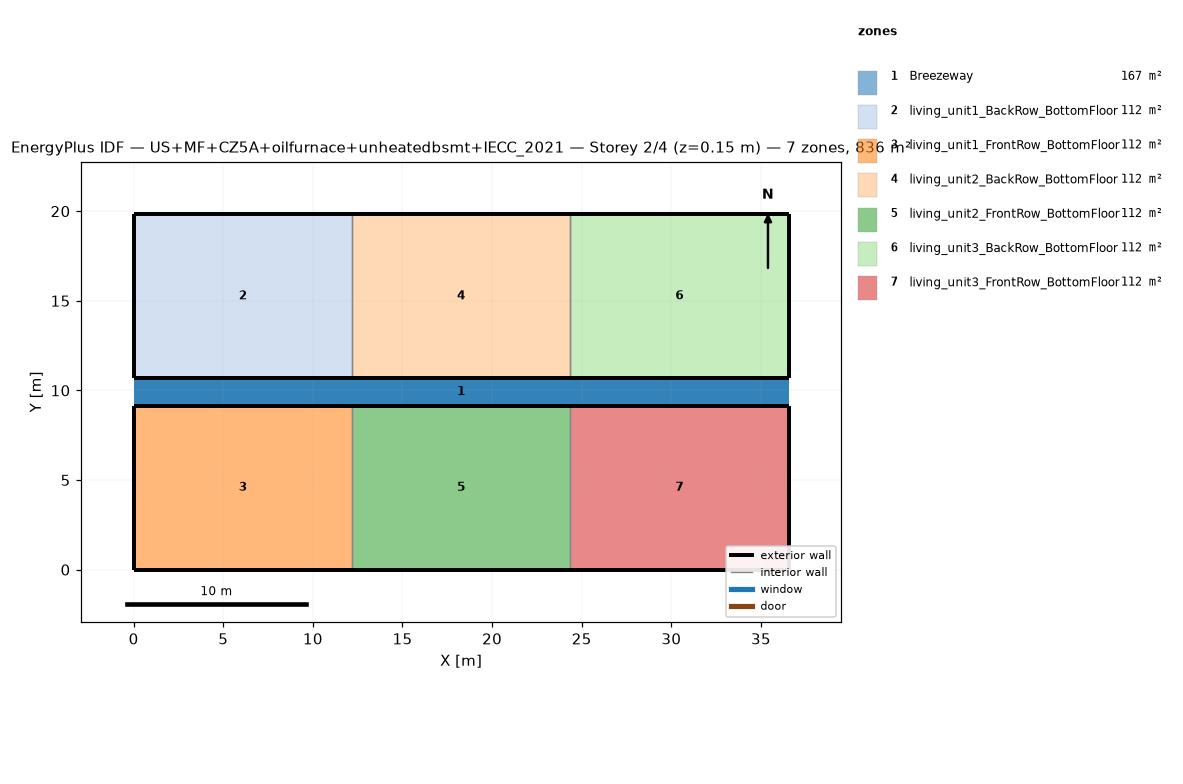
=== STOREY PLAN SPEC (per zone: floor XY polygon, exterior-wall plan segments, windows/doors) ===
zone 1: Breezeway  (167.0 m²)
  floor: (36.54, 9.16) (0.00, 9.16) (0.00, 10.68) (36.54, 10.68)
  floor: (36.54, 9.16) (0.00, 9.16) (0.00, 10.68) (36.54, 10.68)
  floor: (36.54, 9.16) (0.00, 9.16) (0.00, 10.68) (36.54, 10.68)
zone 2: living_unit1_BackRow_BottomFloor  (111.5 m²)
  floor: (12.18, 10.68) (0.00, 10.68) (0.00, 19.84) (12.18, 19.84)
  exterior wall: (0.00, 10.68) – (12.18, 10.68)  [12.2 m]
  exterior wall: (12.18, 19.84) – (0.00, 19.84)  [12.2 m]
  exterior wall: (0.00, 19.84) – (0.00, 10.68)  [9.2 m]
  interior walls: 1
zone 3: living_unit1_FrontRow_BottomFloor  (111.5 m²)
  floor: (12.18, 0.00) (0.00, 0.00) (0.00, 9.16) (12.18, 9.16)
  exterior wall: (0.00, 0.00) – (12.18, 0.00)  [12.2 m]
  exterior wall: (12.18, 9.16) – (0.00, 9.16)  [12.2 m]
  exterior wall: (0.00, 9.16) – (0.00, 0.00)  [9.2 m]
  interior walls: 1
zone 4: living_unit2_BackRow_BottomFloor  (111.5 m²)
  floor: (24.36, 10.68) (12.18, 10.68) (12.18, 19.84) (24.36, 19.84)
  exterior wall: (12.18, 10.68) – (24.36, 10.68)  [12.2 m]
  exterior wall: (24.36, 19.84) – (12.18, 19.84)  [12.2 m]
  interior walls: 2
zone 5: living_unit2_FrontRow_BottomFloor  (111.5 m²)
  floor: (24.36, 0.00) (12.18, 0.00) (12.18, 9.16) (24.36, 9.16)
  exterior wall: (12.18, 0.00) – (24.36, 0.00)  [12.2 m]
  exterior wall: (24.36, 9.16) – (12.18, 9.16)  [12.2 m]
  interior walls: 2
zone 6: living_unit3_BackRow_BottomFloor  (111.5 m²)
  floor: (36.54, 10.68) (24.36, 10.68) (24.36, 19.84) (36.54, 19.84)
  exterior wall: (24.36, 10.68) – (36.54, 10.68)  [12.2 m]
  exterior wall: (36.54, 10.68) – (36.54, 19.84)  [9.2 m]
  exterior wall: (36.54, 19.84) – (24.36, 19.84)  [12.2 m]
  interior walls: 1
zone 7: living_unit3_FrontRow_BottomFloor  (111.5 m²)
  floor: (36.54, 0.00) (24.36, 0.00) (24.36, 9.16) (36.54, 9.16)
  exterior wall: (24.36, 0.00) – (36.54, 0.00)  [12.2 m]
  exterior wall: (36.54, 0.00) – (36.54, 9.16)  [9.2 m]
  exterior wall: (36.54, 9.16) – (24.36, 9.16)  [12.2 m]
  interior walls: 1

=== DERIVED (storey summary) ===
Building: US+MF+CZ5A+oilfurnace+unheatedbsmt+IECC_2021
Storey: 2 of 4  (floor level z = 0.15 m)
Storey gross floor area: 836.2 m²
Zones on this storey: 7
  - Breezeway: floor 167.0 m²
  - living_unit1_BackRow_BottomFloor: floor 111.5 m²; exterior wall 33.5 m (86.9 m²); WWR 0.0%
  - living_unit1_FrontRow_BottomFloor: floor 111.5 m²; exterior wall 33.5 m (86.9 m²); WWR 0.0%
  - living_unit2_BackRow_BottomFloor: floor 111.5 m²; exterior wall 24.4 m (63.1 m²); WWR 0.0%
  - living_unit2_FrontRow_BottomFloor: floor 111.5 m²; exterior wall 24.4 m (63.1 m²); WWR 0.0%
  - living_unit3_BackRow_BottomFloor: floor 111.5 m²; exterior wall 33.5 m (86.9 m²); WWR 0.0%
  - living_unit3_FrontRow_BottomFloor: floor 111.5 m²; exterior wall 33.5 m (86.9 m²); WWR 0.0%
Zone adjacency (shared interzone walls):
  - living_unit1_BackRow_BottomFloor ↔ living_unit2_BackRow_BottomFloor
  - living_unit1_FrontRow_BottomFloor ↔ living_unit2_FrontRow_BottomFloor
  - living_unit2_BackRow_BottomFloor ↔ living_unit3_BackRow_BottomFloor
  - living_unit2_FrontRow_BottomFloor ↔ living_unit3_FrontRow_BottomFloor